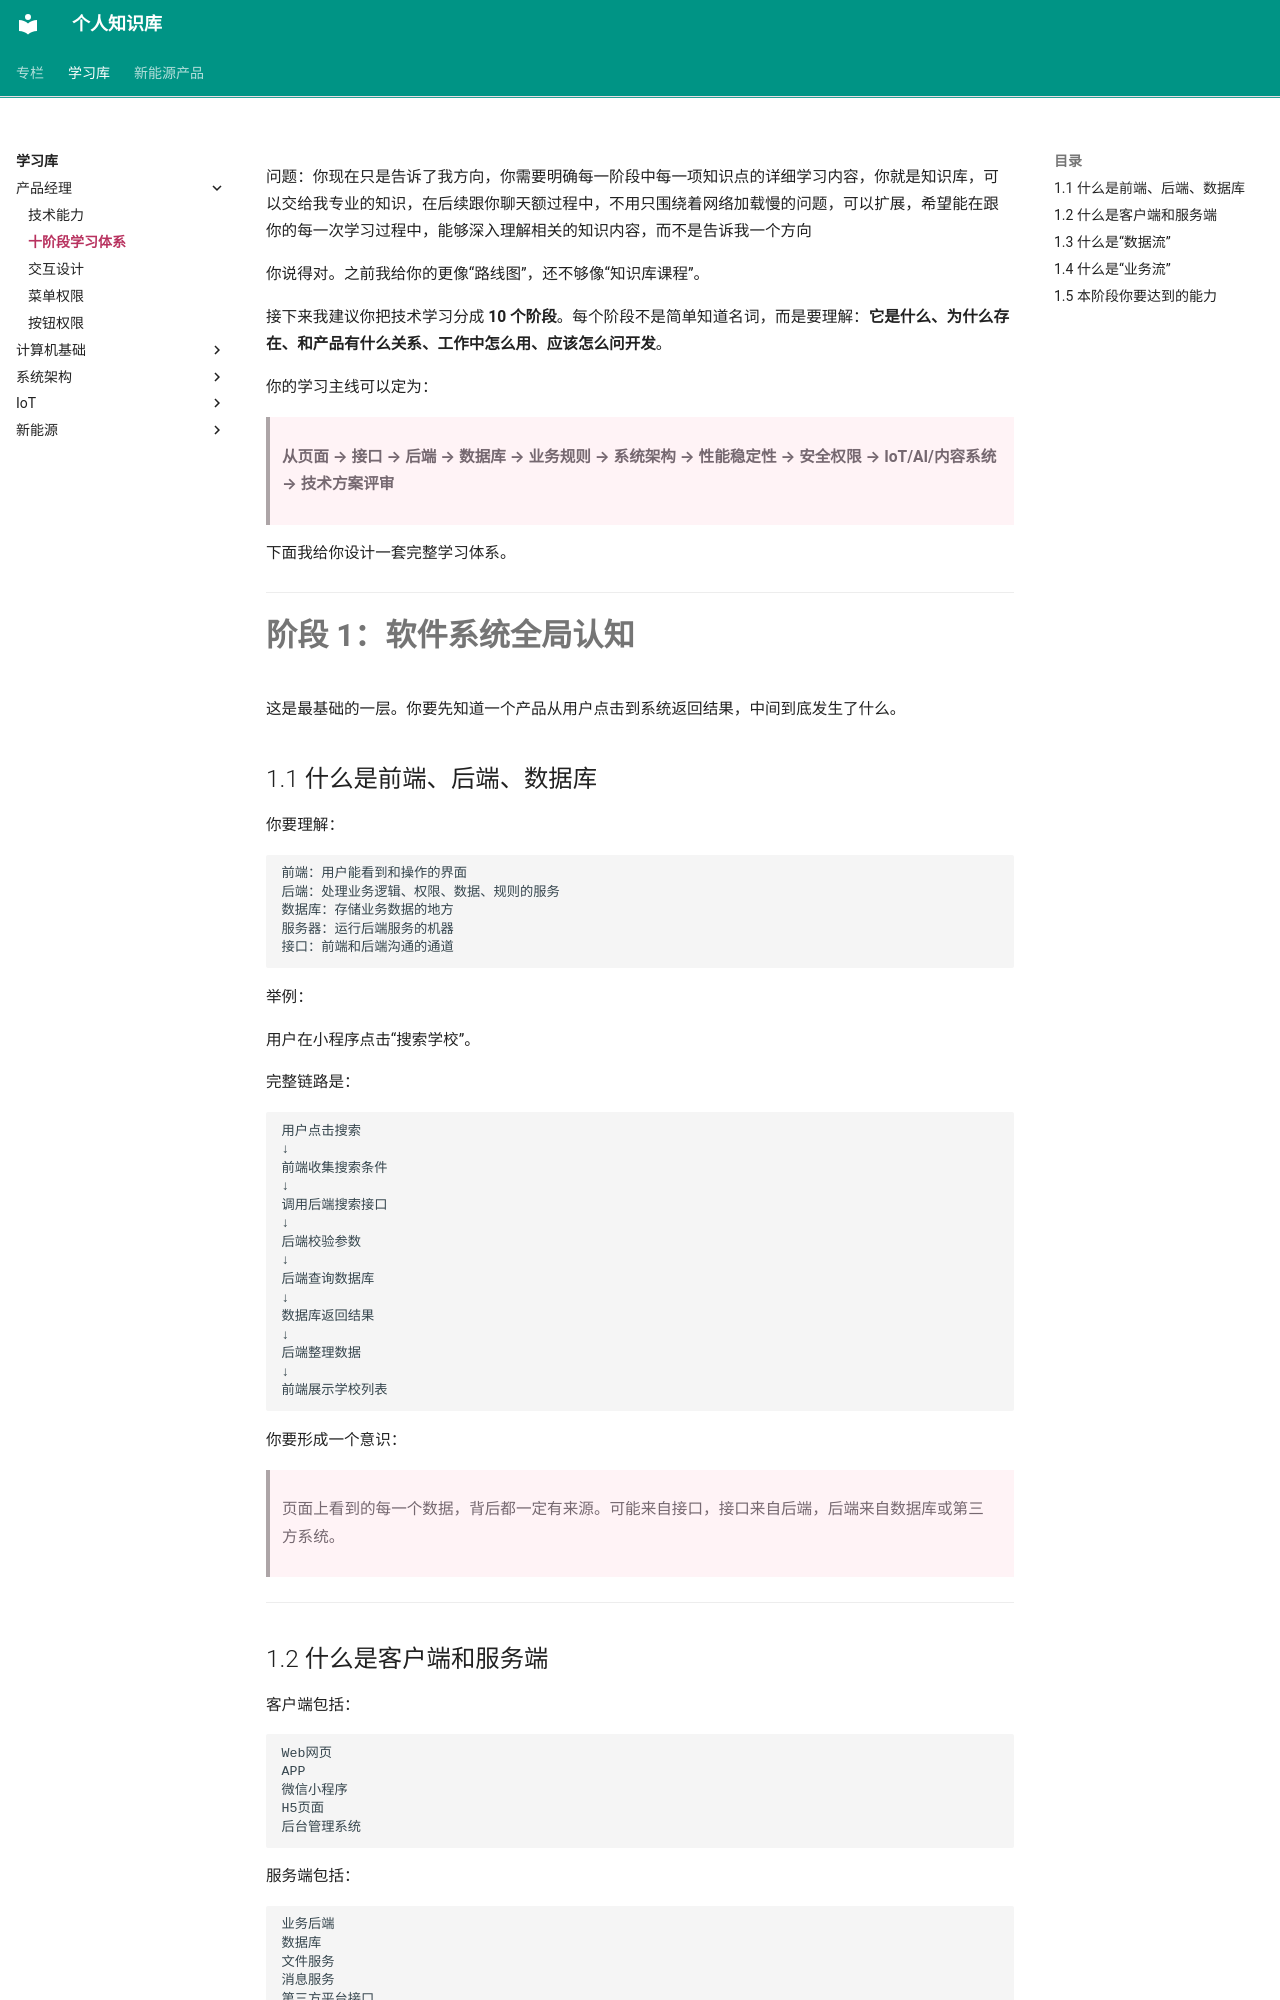

repository: jxh1997/jxh1997.github.io · page: learning-notes/product-manager/十阶段学习体系/index.html · generator: mkdocs

问题：你现在只是告诉了我方向，你需要明确每一阶段中每一项知识点的详细学习内容，你就是知识库，可以交给我专业的知识，在后续跟你聊天额过程中，不用只围绕着网络加载慢的问题，可以扩展，希望能在跟你的每一次学习过程中，能够深入理解相关的知识内容，而不是告诉我一个方向

你说得对。之前我给你的更像“路线图”，还不够像“知识库课程”。

接下来我建议你把技术学习分成 **10 个阶段**。每个阶段不是简单知道名词，而是要理解：**它是什么、为什么存在、和产品有什么关系、工作中怎么用、应该怎么问开发**。

你的学习主线可以定为：

> **从页面 → 接口 → 后端 → 数据库 → 业务规则 → 系统架构 → 性能稳定性 → 安全权限 → IoT/AI/内容系统 → 技术方案评审**

下面我给你设计一套完整学习体系。

---

# 阶段 1：软件系统全局认知

这是最基础的一层。你要先知道一个产品从用户点击到系统返回结果，中间到底发生了什么。

## 1.1 什么是前端、后端、数据库

你要理解：

```text
前端：用户能看到和操作的界面
后端：处理业务逻辑、权限、数据、规则的服务
数据库：存储业务数据的地方
服务器：运行后端服务的机器
接口：前端和后端沟通的通道
```

举例：

用户在小程序点击“搜索学校”。

完整链路是：

```text
用户点击搜索
↓
前端收集搜索条件
↓
调用后端搜索接口
↓
后端校验参数
↓
后端查询数据库
↓
数据库返回结果
↓
后端整理数据
↓
前端展示学校列表
```

你要形成一个意识：

> 页面上看到的每一个数据，背后都一定有来源。可能来自接口，接口来自后端，后端来自数据库或第三方系统。

---
